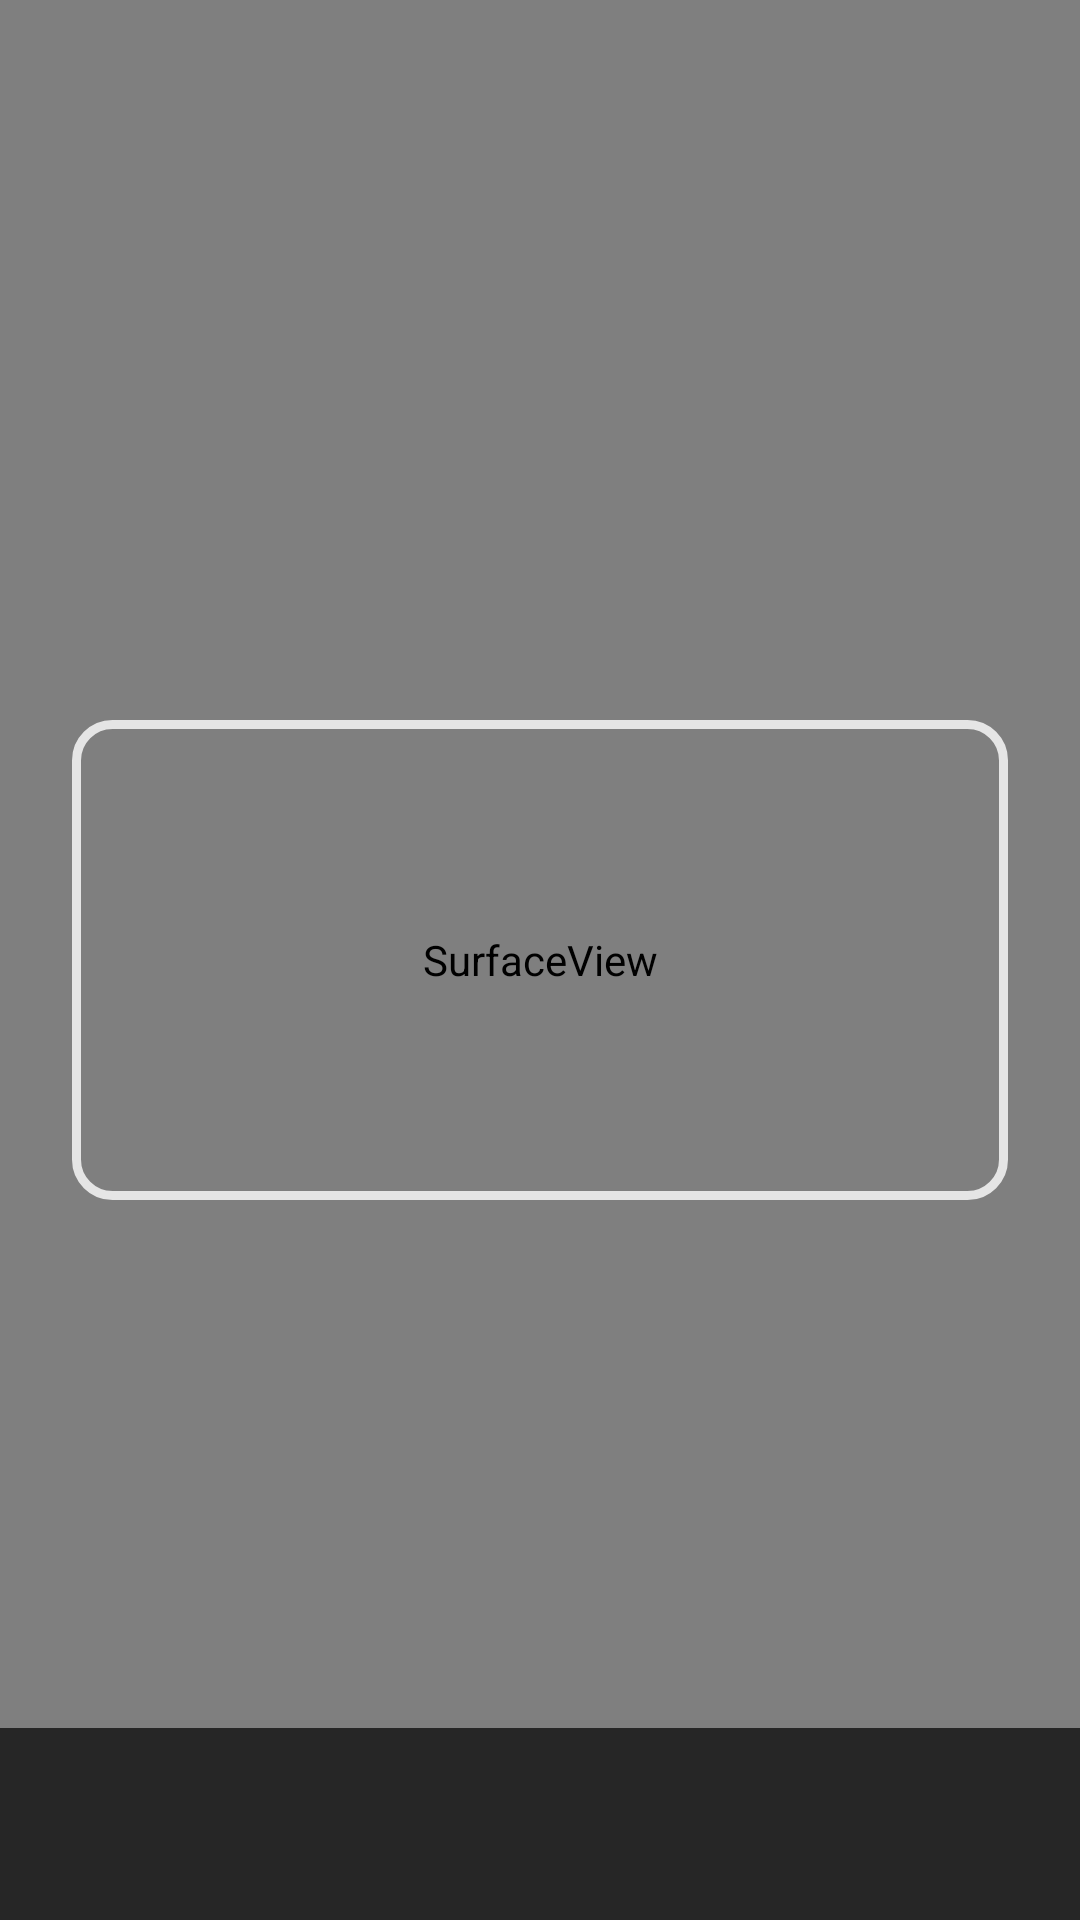

Produce the Android XML layout that renders to this screen, including the resource entries it uses.
<!-- AndroidManifest.xml: application theme Theme.Lekas -->
<!-- res/layout/activity_camera.xml -->
<?xml version="1.0" encoding="utf-8"?>
<FrameLayout xmlns:android="http://schemas.android.com/apk/res/android"
    android:layout_width="match_parent"
    android:layout_height="match_parent"
    android:background="#000000">

    <SurfaceView
        android:id="@+id/camera_preview"
        android:layout_width="match_parent"
        android:layout_height="match_parent" />

    <View
        android:layout_width="match_parent"
        android:layout_height="160dp"
        android:layout_gravity="center"
        android:layout_marginStart="24dp"
        android:layout_marginEnd="24dp"
        android:background="@drawable/camera_frame" />

    <TextView
        android:id="@+id/camera_status"
        android:layout_width="match_parent"
        android:layout_height="wrap_content"
        android:layout_gravity="bottom"
        android:background="#B3000000"
        android:gravity="center"
        android:minHeight="64dp"
        android:padding="12dp"
        android:textColor="#FFFFFF"
        android:textSize="17sp" />
</FrameLayout>
<!-- resources referenced by this layout -->
<resources>
  <!-- drawable camera_frame (drawable) -->
  <?xml version="1.0" encoding="utf-8"?>
  <shape xmlns:android="http://schemas.android.com/apk/res/android"
      android:shape="rectangle">
      <corners android:radius="12dp" />
      <stroke android:width="3dp" android:color="#CCFFFFFF" />
  </shape>
  <style name="Theme.Lekas" parent="Base.Theme.Lekas" />
  <style name="Base.Theme.Lekas" parent="android:Theme.Material.Light.NoActionBar">
          <item name="android:colorPrimary">@color/brand</item>
          <item name="android:colorPrimaryDark">@color/brand_dark</item>
          <item name="android:colorAccent">@color/brand</item>
          <item name="android:windowBackground">@color/bg</item>
          <item name="android:statusBarColor">@color/brand_dark</item>
          <item name="android:textColorPrimary">@color/text_primary</item>
          <item name="android:textColorSecondary">@color/text_secondary</item>
          <item name="android:buttonStyle">@style/Widget.Lekas.Button</item>
          <item name="android:alertDialogTheme">@style/Theme.Lekas.Dialog</item>
      </style>
  <color name="brand">#1B7F5B</color>
  <color name="brand_dark">#145E43</color>
  <color name="bg">#F3F5F4</color>
  <color name="text_primary">#1C1F1E</color>
  <color name="text_secondary">#5B6461</color>
  <style name="Widget.Lekas.Button" parent="android:Widget.Material.Button">
          <item name="android:minHeight">56dp</item>
          <item name="android:minWidth">88dp</item>
          <item name="android:textSize">16sp</item>
          <item name="android:textAllCaps">false</item>
          <item name="android:stateListAnimator">@null</item>
      </style>
  <style name="Theme.Lekas.Dialog" parent="Base.Theme.Lekas.Dialog" />
  <style name="Base.Theme.Lekas.Dialog" parent="android:Theme.Material.Light.Dialog.Alert">
          <item name="android:colorAccent">@color/brand</item>
          <item name="android:colorPrimary">@color/brand</item>
      </style>
</resources>
